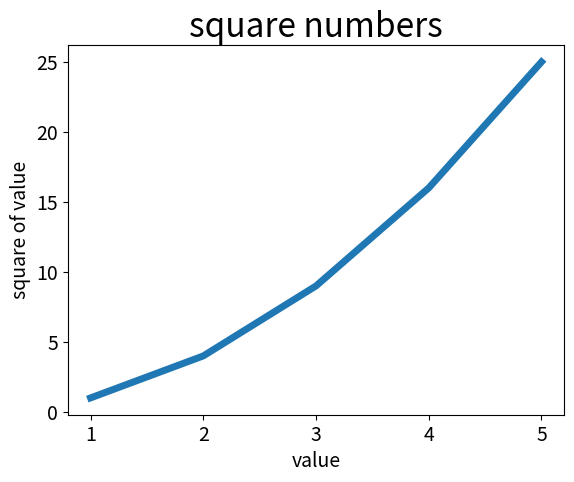

Recreate this plot in Python.
import matplotlib.pyplot as plt

input_values = [1, 2, 3, 4, 5]
squares = [1, 4, 9, 16, 25]

plt.plot(input_values, squares, linewidth=5)
plt.title("square numbers", fontsize=24)
plt.xlabel("value", fontsize=14)
plt.ylabel("square of value", fontsize=14)
plt.tick_params(axis='both', labelsize=14)

plt.show()

